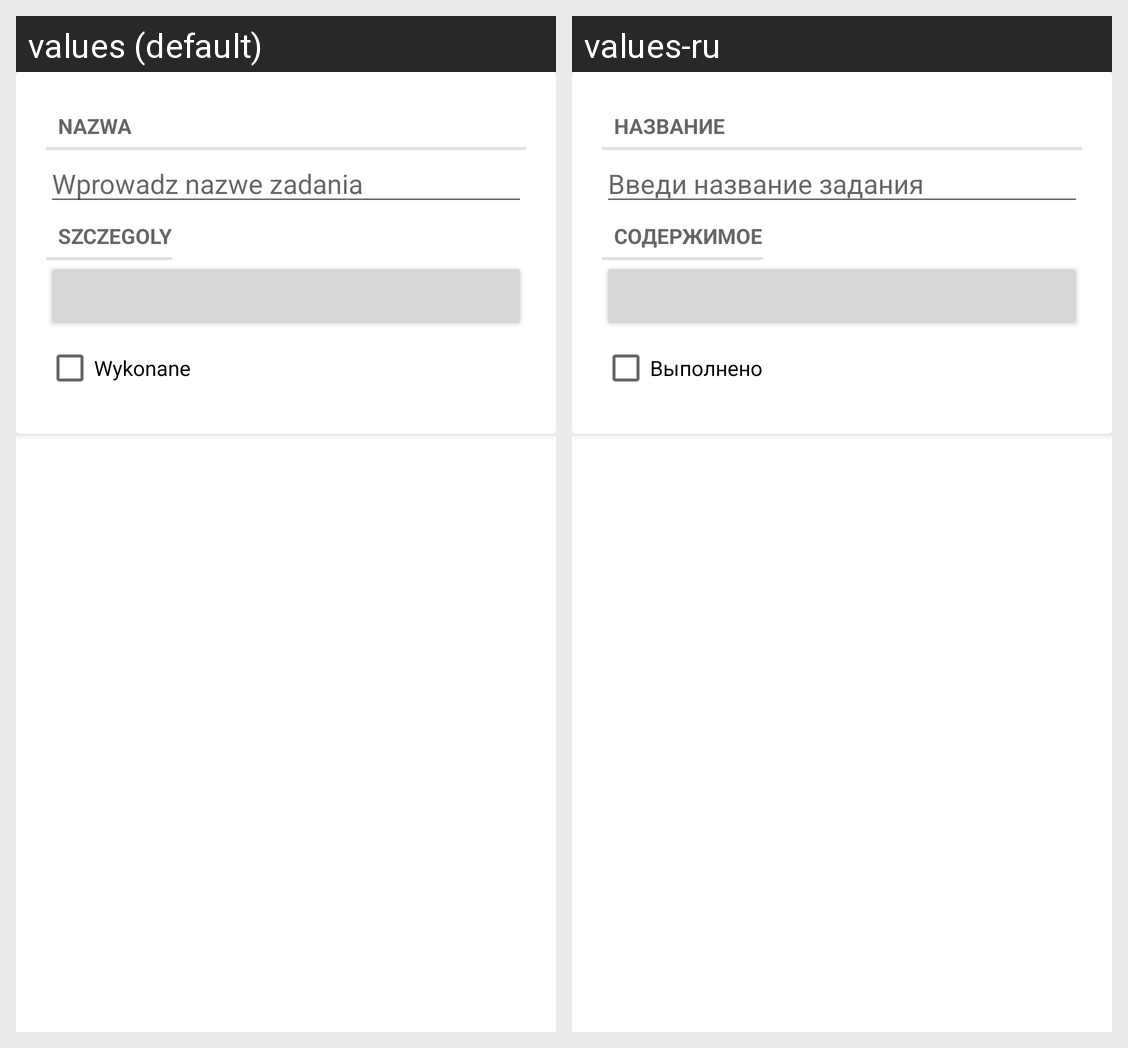

This grid shows one Android layout under two languages. Give, for every string resource on the screen, its name, the default text and each shown locale's text.
Android screen res/layout/my_row.xml rendered under 2 locales, left to right: values (default), values-ru. Device: Nexus 5 (rendered at 1080×1920; each locale shown at half size, 540×960, under a caption strip naming it); theme Theme.Zadanie6Try100500Balyka.
Strings drawn on this screen, with the default value and each locale's value (text and hints the layout hard-codes, and strings that could not be matched under every locale, appear in the picture but are not listed):

task_name_label
  values: Nazwa
  values-ru: Название

task_name_hint
  values: Wprowadz nazwe zadania
  values-ru: Введи название задания

task_details_label
  values: Szczegoly
  values-ru: Содержимое

task_done_label
  values: Wykonane
  values-ru: Выполнено
